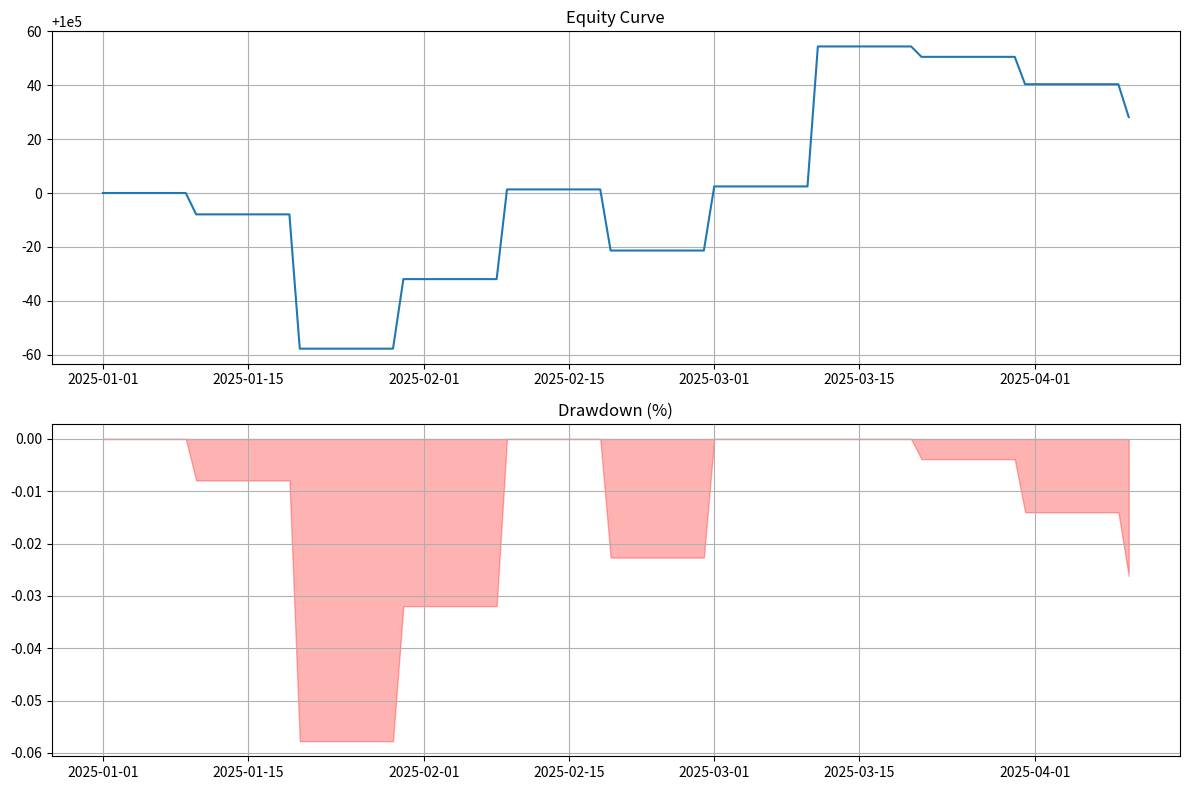

Recreate this plot in Python.
import pandas as pd
import numpy as np
import os
import json
import matplotlib.pyplot as plt
from datetime import datetime, timedelta
from typing import Dict, List, Union, Optional
import logging

# Configure logging
logging.basicConfig(level=logging.INFO, format='%(asctime)s - %(name)s - %(levelname)s - %(message)s')
logger = logging.getLogger("Backtester")


class Trade:
    """Class to represent a trade"""

    def __init__(self, entry_time, entry_price, direction, size=1, entry_signal=None):
        self.entry_time = entry_time
        self.entry_price = entry_price
        self.exit_time = None
        self.exit_price = None
        self.direction = direction  # 1 for long, -1 for short
        self.size = size
        self.pnl = None
        self.pnl_pct = None
        self.duration = None
        self.entry_signal = entry_signal
        self.exit_signal = None

    def close_trade(self, exit_time, exit_price, exit_signal=None):
        """Close the trade and calculate P&L"""
        self.exit_time = exit_time
        self.exit_price = exit_price
        self.exit_signal = exit_signal

        # Calculate P&L
        price_diff = (exit_price - self.entry_price) * self.direction
        self.pnl = price_diff * self.size * 20  # 20 is the multiplier for NQ
        self.pnl_pct = (price_diff / self.entry_price) * 100

        # Calculate duration
        self.duration = exit_time - self.entry_time

    def to_dict(self):
        """Convert trade to dictionary"""
        return {
            'entry_time': self.entry_time,
            'entry_price': self.entry_price,
            'exit_time': self.exit_time,
            'exit_price': self.exit_price,
            'direction': self.direction,
            'size': self.size,
            'pnl': self.pnl,
            'pnl_pct': self.pnl_pct,
            'duration_minutes': self.duration.total_seconds() / 60 if self.duration else None,
            'entry_signal': self.entry_signal,
            'exit_signal': self.exit_signal
        }


class BacktestResult:
    """Class to store backtest results"""

    def __init__(self, initial_balance, trades, data, strategy_name):
        self.initial_balance = initial_balance
        self.trades = trades
        self.data = data
        self.strategy_name = strategy_name
        self.metrics = {}
        self.equity_curve = None
        self._calculate_metrics()

    def _calculate_metrics(self):
        """Calculate performance metrics"""
        # Initialize metrics
        self.metrics = {
            'initial_balance': self.initial_balance,
            'total_trades': len(self.trades),
            'win_rate': 0,
            'profit_factor': 0,
            'total_pnl': 0,
            'avg_trade_pnl': 0,
            'max_drawdown': 0,
            'sharpe_ratio': 0,
            'sortino_ratio': 0
        }

        # Calculate equity curve
        equity = pd.Series(self.initial_balance, index=[self.data.index[0]])

        # Add completed trades to equity curve
        for trade in self.trades:
            if trade.exit_time is not None and trade.pnl is not None:
                equity[trade.exit_time] = equity.iloc[-1] + trade.pnl

        # Reindex to fill in all dates
        self.equity_curve = equity.reindex(self.data.index, method='ffill')

        # Calculate metrics if there are trades
        if self.trades:
            # Count wins and losses
            wins = sum(1 for t in self.trades if t.pnl is not None and t.pnl > 0)
            losses = sum(1 for t in self.trades if t.pnl is not None and t.pnl < 0)

            # Win rate
            self.metrics['win_rate'] = (wins / len(self.trades)) * 100 if len(self.trades) > 0 else 0

            # Profit factor
            total_profit = sum(t.pnl for t in self.trades if t.pnl is not None and t.pnl > 0)
            total_loss = sum(abs(t.pnl) for t in self.trades if t.pnl is not None and t.pnl < 0)
            self.metrics[
                'profit_factor'] = total_profit / total_loss if total_loss > 0 else 0 if total_profit == 0 else float(
                'inf')

            # Total P&L and ROI
            self.metrics['total_pnl'] = sum(t.pnl for t in self.trades if t.pnl is not None)
            self.metrics['roi'] = (self.metrics['total_pnl'] / self.initial_balance) * 100

            # Average trade metrics
            self.metrics['avg_trade_pnl'] = self.metrics['total_pnl'] / len(self.trades)
            self.metrics['avg_win'] = total_profit / wins if wins > 0 else 0
            self.metrics['avg_loss'] = -total_loss / losses if losses > 0 else 0

            # Trade duration
            durations = [t.duration.total_seconds() / 60 for t in self.trades if t.duration is not None]
            if durations:
                self.metrics['avg_trade_duration_min'] = sum(durations) / len(durations)

            # Max drawdown
            peak = self.equity_curve.expanding().max()
            drawdown = ((self.equity_curve - peak) / peak) * 100
            self.metrics['max_drawdown'] = abs(drawdown.min())

            # Sharpe and Sortino ratios
            daily_returns = self.equity_curve.pct_change().dropna()

            if len(daily_returns) > 1:
                sharpe = np.sqrt(252) * daily_returns.mean() / daily_returns.std() if daily_returns.std() != 0 else 0
                self.metrics['sharpe_ratio'] = sharpe

                downside_returns = daily_returns[daily_returns < 0]
                sortino = np.sqrt(252) * daily_returns.mean() / downside_returns.std() if len(
                    downside_returns) > 0 and downside_returns.std() != 0 else 0
                self.metrics['sortino_ratio'] = sortino
            else:
                self.metrics['sharpe_ratio'] = 0
                self.metrics['sortino_ratio'] = 0

    def plot_results(self, save_path=None):
        """Plot equity curve and drawdown"""
        plt.figure(figsize=(12, 8))
        plt.subplot(2, 1, 1)
        plt.plot(self.equity_curve)
        plt.title('Equity Curve')
        plt.grid(True)

        # Drawdown
        plt.subplot(2, 1, 2)
        peak = self.equity_curve.expanding().max()
        drawdown = ((self.equity_curve - peak) / peak) * 100
        plt.fill_between(drawdown.index, drawdown.values, 0, color='red', alpha=0.3)
        plt.title('Drawdown (%)')
        plt.grid(True)
        plt.tight_layout()

        if save_path:
            plt.savefig(save_path)
        else:
            plt.show()

    def print_summary(self):
        """Print backtest summary"""
        print(f"\n===== Backtest Results: {self.strategy_name} =====")
        print(f"Initial Balance: ${self.initial_balance:.2f}")
        print(f"Final Balance: ${self.equity_curve.iloc[-1]:.2f}")
        print(f"Total Return: {self.metrics['roi']:.2f}%")
        print(f"Total Trades: {self.metrics['total_trades']}")
        print(f"Win Rate: {self.metrics['win_rate']:.2f}%")
        print(f"Profit Factor: {self.metrics['profit_factor']:.2f}")
        print(f"Average Trade P&L: ${self.metrics['avg_trade_pnl']:.2f}")
        print(f"Max Drawdown: {self.metrics['max_drawdown']:.2f}%")
        print(f"Sharpe Ratio: {self.metrics['sharpe_ratio']:.2f}")
        print("=" * 40)


class Backtester:
    """Backtesting engine for trading strategies"""

    def __init__(self, data, initial_balance=100000):
        self.data = data
        self.initial_balance = initial_balance

    def run_backtest(self, strategy, **kwargs):
        """Run backtest for a strategy"""
        logger.info(f"Running backtest for {strategy}")

        # This is a placeholder implementation
        # In a real implementation, you would generate signals from the strategy
        # and execute trades based on those signals

        # Simulate some random trades
        trades = []
        for i in range(10):
            entry_time = self.data.index[int(len(self.data) * i / 10)]
            entry_price = self.data.loc[entry_time, 'close']
            direction = 1 if i % 2 == 0 else -1

            trade = Trade(entry_time, entry_price, direction)

            # Exit after 5 bars
            exit_idx = min(int(len(self.data) * (i + 1) / 10) - 1, len(self.data) - 1)
            exit_time = self.data.index[exit_idx]
            exit_price = self.data.loc[exit_time, 'close']

            trade.close_trade(exit_time, exit_price)
            trades.append(trade)

        # Create and return backtest result
        return BacktestResult(self.initial_balance, trades, self.data, str(strategy))

    def compare_strategies(self, results):
        """Compare multiple backtest results"""
        if not results:
            logger.warning("No results to compare")
            return None

        # Create comparison table
        comparison = {}
        for name, result in results.items():
            comparison[name] = {
                'total_return': result.metrics['roi'],
                'win_rate': result.metrics['win_rate'],
                'profit_factor': result.metrics['profit_factor'],
                'max_drawdown': result.metrics['max_drawdown'],
                'sharpe_ratio': result.metrics['sharpe_ratio']
            }

        return pd.DataFrame(comparison)

    def plot_comparison(self, results, save_path=None):
        """Plot equity curves for multiple strategies"""
        plt.figure(figsize=(12, 8))

        for name, result in results.items():
            plt.plot(result.equity_curve, label=name)

        plt.title('Strategy Comparison')
        plt.legend()
        plt.grid(True)

        if save_path:
            plt.savefig(save_path)
        else:
            plt.show()


# Example usage
if __name__ == "__main__":
    # Create sample data
    dates = pd.date_range(start='2025-01-01', periods=100)
    data = pd.DataFrame({
        'open': np.random.normal(100, 1, 100),
        'high': np.random.normal(101, 1, 100),
        'low': np.random.normal(99, 1, 100),
        'close': np.random.normal(100, 1, 100),
        'volume': np.random.normal(1000, 100, 100)
    }, index=dates)

    # Create backtester
    backtester = Backtester(data)

    # Run backtest
    result = backtester.run_backtest("Test Strategy")

    # Print results
    result.print_summary()
    result.plot_results()
